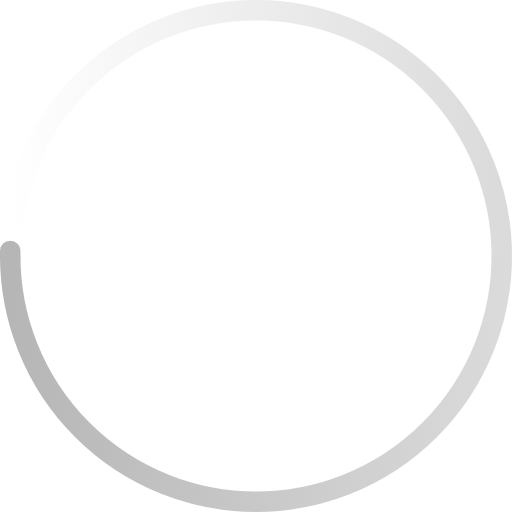
t = 0.00 s
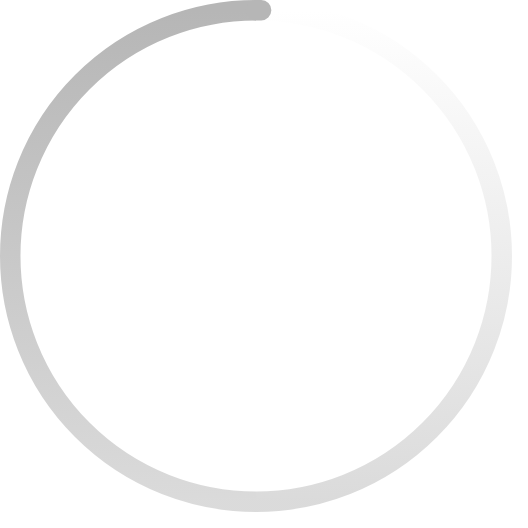
t = 0.33 s
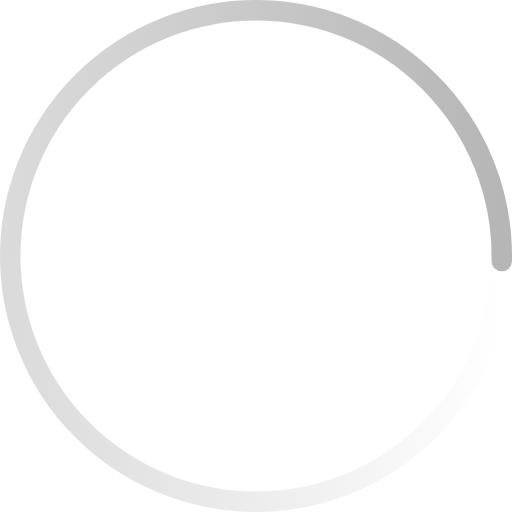
t = 0.65 s
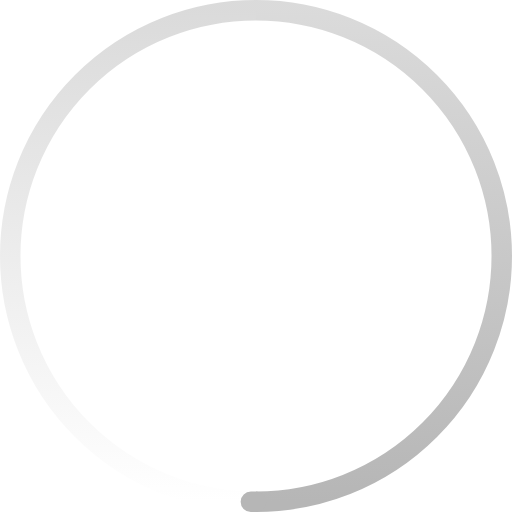
t = 0.98 s

The animated SVG that drew these frames (rendered in a browser with its animation timeline set to each time). Animation: 1 SMIL element (animateTransform=1); one cycle of 1.30 s, repeats indefinitely.

<svg
  xmlns="http://www.w3.org/2000/svg"
  width="200"
  height="200"
  viewBox="0 0 200 200"
  fill="none"
  color="#B6B6B6"
>
  <defs>
    <linearGradient id="spinner-secondHalf">
      <stop offset="0%" stop-opacity="0" stop-color="currentColor" />
      <stop offset="100%" stop-opacity="0.5" stop-color="currentColor" />
    </linearGradient>
    <linearGradient id="spinner-firstHalf">
      <stop offset="0%" stop-opacity="1" stop-color="currentColor" />
      <stop offset="100%" stop-opacity="0.5" stop-color="currentColor" />
    </linearGradient>
  </defs>

  <g stroke-width="8">
    <path stroke="url(#spinner-secondHalf)" d="M 4 100 A 96 96 0 0 1 196 100" />
    <path stroke="url(#spinner-firstHalf)" d="M 196 100 A 96 96 0 0 1 4 100" />

    <path      stroke="currentColor"      stroke-linecap="round"      d="M 4 100 A 96 96 0 0 1 4 98"    />  </g>

  <animateTransform    from="0 0 0"    to="360 0 0"    attributeName="transform"    type="rotate"    repeatCount="indefinite"    dur="1300ms"  /></svg>